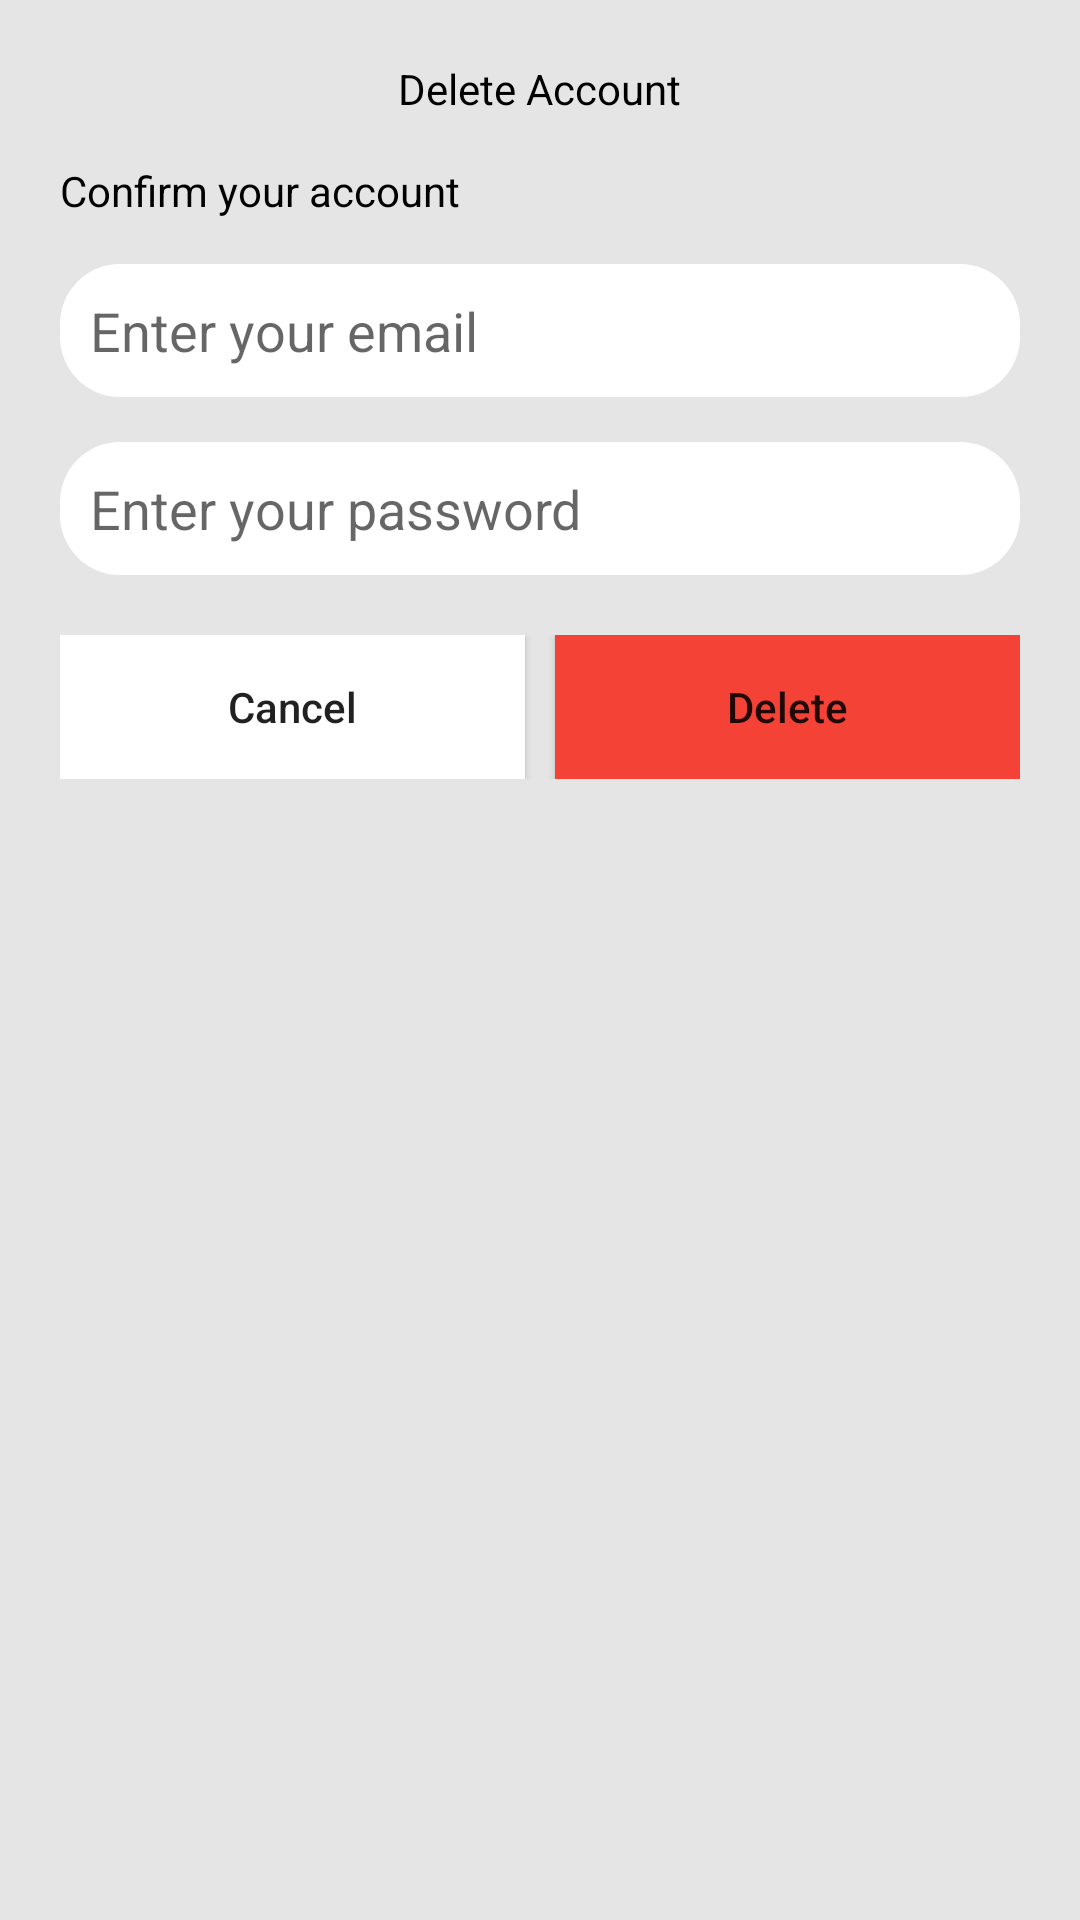

Android layout source for this screen:
<!-- AndroidManifest.xml: application theme Theme.Project -->
<!-- res/layout/delete_confirm_popup.xml -->
<?xml version="1.0" encoding="utf-8"?>
<RelativeLayout
    xmlns:android="http://schemas.android.com/apk/res/android"
    android:layout_width="match_parent"
    android:layout_height="wrap_content"
    android:background="@color/grey"
    android:padding="20dp">

    <TextView
        android:id="@+id/rename_text"
        android:layout_width="wrap_content"
        android:layout_height="wrap_content"
        android:layout_centerHorizontal="true"
        android:text="Delete Account"
        android:textColor="@color/black" />

    <TextView
        android:id="@+id/enter_new_name_txt"
        android:layout_width="wrap_content"
        android:layout_height="wrap_content"
        android:layout_marginTop="15dp"
        android:text="Confirm your account"
        android:textColor="@color/black"
        android:layout_below="@id/rename_text"/>

    <EditText
        android:id="@+id/emailTxt"
        android:layout_width="match_parent"
        android:layout_height="wrap_content"
        android:layout_below="@id/enter_new_name_txt"
        android:layout_marginTop="15dp"
        android:background="@drawable/bg_button"
        android:drawableLeft="@drawable/ic_baseline_email_24"
        android:drawablePadding="15dp"
        android:hint="Enter your email"
        android:inputType="textEmailAddress"
        android:padding="10dp" />

    <EditText
        android:id="@+id/passTxt"
        android:layout_width="match_parent"
        android:layout_height="wrap_content"
        android:layout_below="@id/emailTxt"
        android:layout_marginTop="15dp"
        android:background="@drawable/bg_button"
        android:hint="Enter your password"
        android:drawableLeft="@drawable/ic_baseline_lock_24"
        android:drawablePadding="15dp"
        android:inputType="textPassword"
        android:padding="10dp" />

    <LinearLayout
        android:layout_width="match_parent"
        android:layout_height="wrap_content"
        android:layout_below="@id/passTxt"
        android:layout_marginTop="20dp"
        android:orientation="horizontal"
        android:weightSum="2">

        <android.widget.Button
            android:id="@+id/cancel_btn"
            android:layout_weight="1"
            android:layout_width="match_parent"
            android:layout_height="wrap_content"
            android:text="Cancel"
            android:textAllCaps="false"
            android:background="@color/white"
            android:layout_marginRight="5dp"
            />
        <android.widget.Button
            android:id="@+id/ok_btn"
            android:layout_weight="1"
            android:layout_width="match_parent"
            android:layout_height="wrap_content"
            android:textAllCaps="false"
            android:layout_marginLeft="5dp"
            android:background="#F44336"
            android:text="Delete"/>
    </LinearLayout>

</RelativeLayout>
<!-- resources referenced by this layout -->
<resources>
  <color name="black">#FF000000</color>
  <color name="grey">#E5E5E5</color>
  <color name="white">#FFFFFFFF</color>
  <!-- drawable bg_button (drawable) -->
  <?xml version="1.0" encoding="utf-8"?>
  <shape
      xmlns:android="http://schemas.android.com/apk/res/android"
      android:shape="rectangle">
      <solid
          android:color="@color/white"
          />
  
      <corners
          android:radius="20dp"/>
  </shape>
  <style name="Theme.Project" parent="Theme.MaterialComponents.Light.NoActionBar">
          
          <item name="colorPrimary">#151C47</item>
          <item name="colorPrimaryVariant">#151C47</item>
          <item name="colorOnPrimary">@color/white</item>
          
          <item name="colorSecondary">@color/teal_200</item>
          <item name="colorSecondaryVariant">@color/teal_700</item>
          <item name="colorOnSecondary">@color/black</item>
          
          <item name="android:statusBarColor" tools:targetApi="l">?attr/colorPrimaryVariant</item>
          
          <item name="android:forceDarkAllowed" tools:targetApi="q">false</item>
  
      </style>
  
      //for Player Activity
  <color name="teal_200">#FF03DAC5</color>
  <color name="teal_700">#FF018786</color>
</resources>
